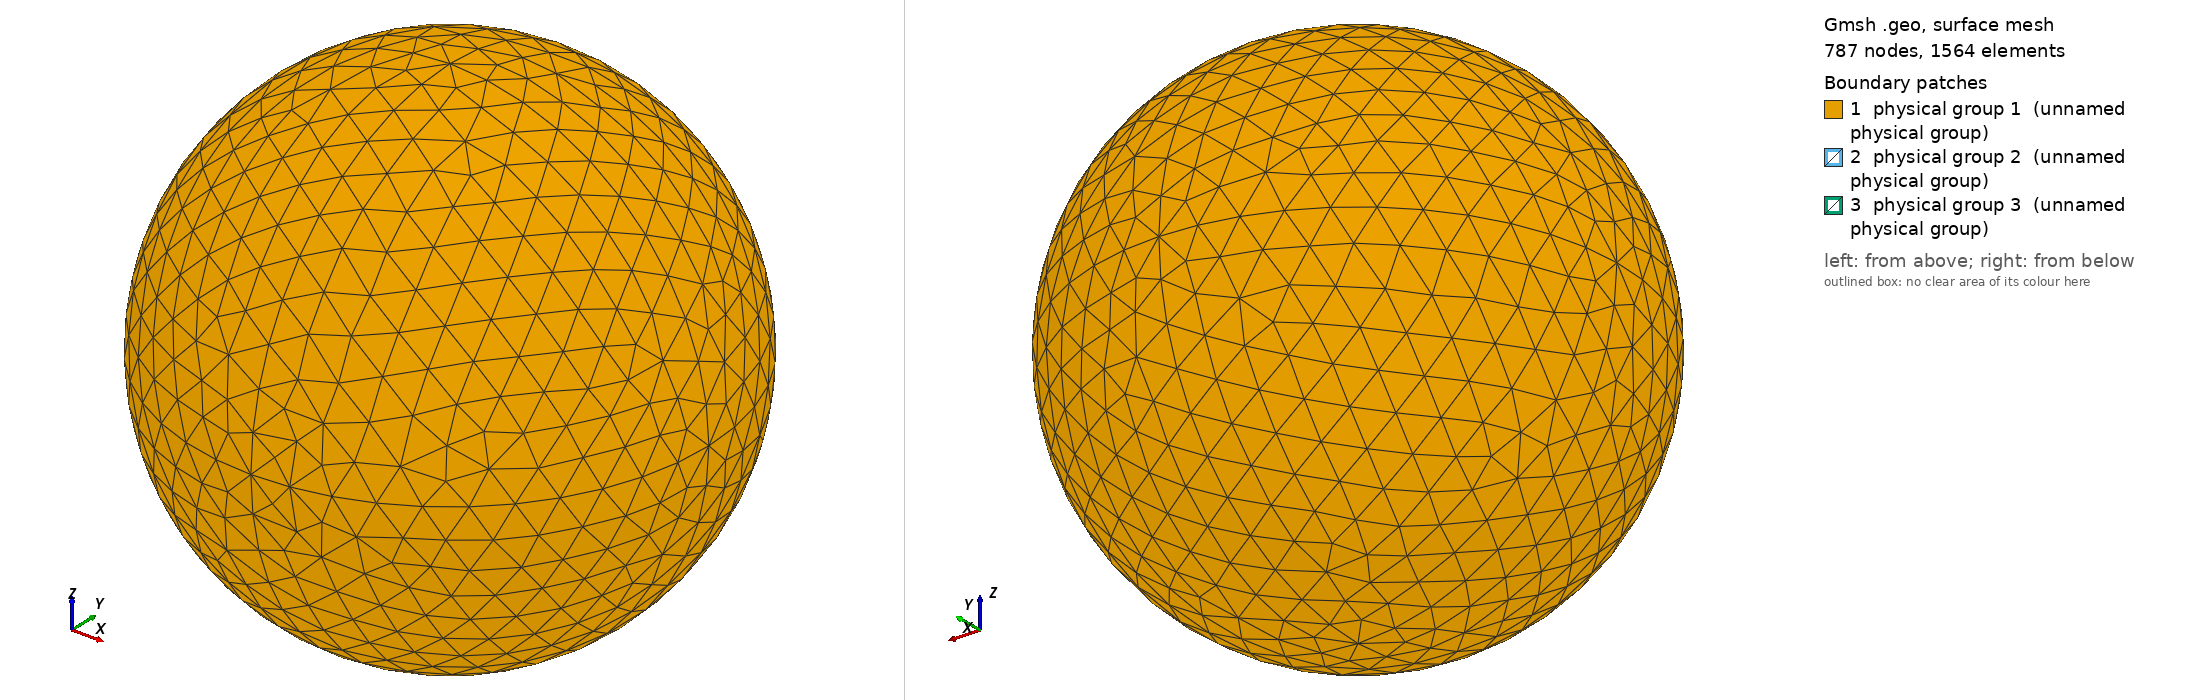

Gmsh geometry script, surface-meshed: 787 nodes, 1564 surface elements. Boundary patches (legend numbers): 1 physical group 1 (unnamed physical group), 2 physical group 2 (unnamed physical group), 3 physical group 3 (unnamed physical group). Left view from above one corner, right view from below the opposite corner. Legend entries are the model's physical surfaces. The drawing asked Gmsh for element sizes between 1% and 20% of the model's largest extent; the script's own settings can give other sizes.

=== sphere_0.20R_875.00K.geo (drawn) ===
// I usually do steps 1-2 in a text editor, steps 3-11 in the Gmsh GUI.

// STEP 1: SET VARIABLES

debye = 0.006455;
r = 0.20*debye;
R = r+10*debye;  // Outer radius
Res = 1.5*debye; // Resolution on outer boundary
res = r/5;       // Resolution on inner boundary

// STEP 2: PLACE POINTS (0D ENTITIES)

// Center
Point(1) = {0, 0, 0, Res};

// Outer boundary
Point(2) = {R, 0, 0, Res};
Point(3) = {0, R, 0, Res};
Point(4) = {0, 0, R, Res};
Point(5) = {-R, 0, 0, Res};
Point(6) = {0, -R, 0, Res};
Point(7) = {0, 0, -R, Res};

// Inner boundary
Point(8) = {r, 0, 0, res};
Point(9) = {0, r, 0, res};
Point(10) = {0, 0, r, res};
Point(11) = {-r, 0, 0, res};
Point(12) = {0, -r, 0, res};
Point(13) = {0, 0, -r, res};

// STEP 3: CONNECT POINTS TO LINES AND ARCS (1D ENTITIES)

Circle(1) = {5, 1, 4};
Circle(2) = {4, 1, 2};
Circle(3) = {2, 1, 7};
Circle(4) = {7, 1, 5};
Circle(5) = {4, 1, 3};
Circle(6) = {3, 1, 7};
Circle(7) = {7, 1, 6};
Circle(8) = {6, 1, 4};
Circle(9) = {5, 1, 3};
Circle(10) = {3, 1, 2};
Circle(11) = {2, 1, 6};
Circle(12) = {6, 1, 5};
Circle(13) = {11, 1, 10};
Circle(14) = {10, 1, 8};
Circle(15) = {8, 1, 13};
Circle(16) = {13, 1, 11};
Circle(17) = {11, 1, 9};
Circle(18) = {9, 1, 8};
Circle(19) = {8, 1, 12};
Circle(20) = {12, 1, 11};
Circle(21) = {10, 1, 9};
Circle(22) = {9, 1, 13};
Circle(23) = {13, 1, 12};
Circle(24) = {12, 1, 10};

// STEP 4: FILL PLANE AND CURVED SURFACES (2D ENTITIES) BETWEEN LINES AND ARCS

Line Loop(1) = {9, -5, -1};
Surface(1) = {1};
Line Loop(2) = {5, 10, -2};
Surface(2) = {2};
Line Loop(3) = {10, 3, -6};
Surface(3) = {3};
Line Loop(4) = {4, 9, 6};
Surface(4) = {4};
Line Loop(5) = {12, 1, -8};
Surface(5) = {5};
Line Loop(6) = {8, 2, 11};
Surface(6) = {6};
Line Loop(7) = {11, -7, -3};
Surface(7) = {7};
Line Loop(8) = {7, 12, -4};
Surface(8) = {8};
Line Loop(9) = {21, 18, -14};
Surface(9) = {9};
Line Loop(10) = {18, 15, -22};
Surface(10) = {10};
Line Loop(11) = {22, 16, 17};
Surface(11) = {11};
Line Loop(12) = {17, -21, -13};
Surface(12) = {12};
Line Loop(13) = {24, 14, 19};
Surface(13) = {13};
Line Loop(14) = {19, -23, -15};
Surface(14) = {14};
Line Loop(15) = {16, -20, -23};
Surface(15) = {15};
Line Loop(16) = {20, 13, -24};
Surface(16) = {16};

// STEP 5: FILL VOLUME (3D ENTITY) BETWEEN SURFACES

Surface Loop(1) = {2, 1, 4, 8, 7, 6, 5, 3};
Surface Loop(2) = {9, 12, 11, 10, 14, 13, 16, 15};
Volume(1) = {1, 2};

// STEP 6: CREATE PHYSICAL GROUPS OF SURFACES

// Outer surface
Physical Surface(1) = {1, 2, 3, 4, 5, 7, 8, 6};

// Top segment of inner surface
Physical Surface(2) = {9, 12, 11, 10};

// Bottom segment of inner surface
Physical Surface(3) = {13, 14, 15, 16};

// STEP 7: CREATE A PHYSICAL GROUP FOR THE VOLUME

Physical Volume(4) = {1};

// STEP 8: GENERATE 2D AND 3D MESH

// Make sure both checkboxes starting with "Optimize quality of tetrahedra..."
// is activated in Tools -> Options -> Mesh -> Advanced -> Optimize with
// NetGen... is activated

// STEP 10: INSPECT QUALITY

// Tools -> Statistics -> Mesh

// Number of tetrahedra indicate computational cost of Poisson solver.

// Thin/sliver cells lead to less accurate solutions and slower convergence.
// Gmsh reports the quality factor Gamma, which indicate how regular the cells
// are. A cell with Gamma=1 is perfectly equilateral, whereas a cell with
// Gamma=0 is degenerate and will break the simulation (other tools may use
// other definitions of the quality factor). Click Update to compute the Gamma
// value for all cells. The range and average will be shown in the text box,
// and a X-Y plot of the distribution can be shown. The higher the average, the
// better. If Gamma is practically zero (1e-15) it indicates an error in the
// geometry, for instance duplicate points. For simple geometries the minimum
// Gamma is usually above 0.3, but for more difficult geometries it can be less
// than 0.05. This makes the simulation more difficult, and at some point Gamma
// may be so small the simulation breaks. NetGen optimization is important for
// good quality tetrahedra.

// STEP 11: SAVE MESH TO *.msh

// STEP 12: CONVERT MESH TO *.topo FOR USE WITH PTETRA

// 1. Place a symlink to msh2topo in the Geometry folder
// 2. Copy msh2topo.dat to the Geometry folder
// 3. Enter the filename of the msh-file in msh2topo.dat
// 4. Run msh2topo.dat
// 5. Rename msh2topo.out to *.topo
